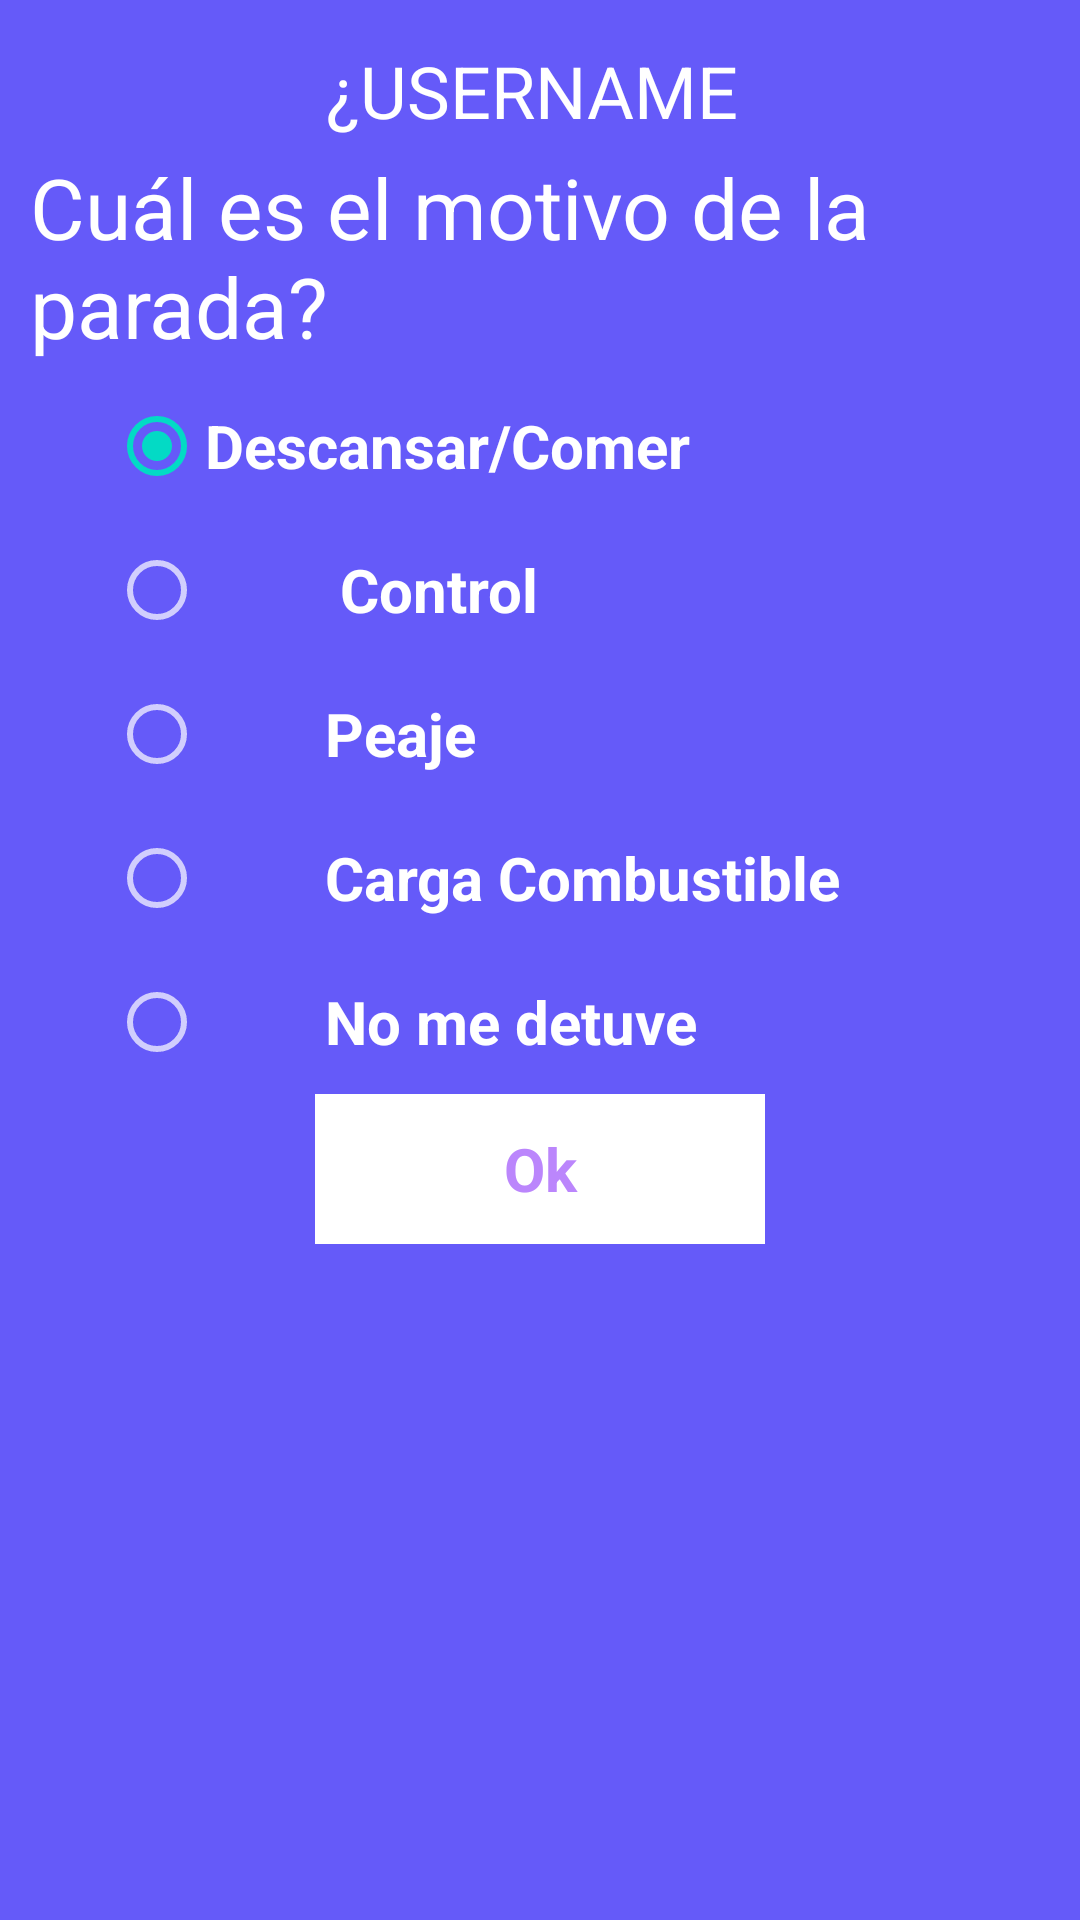

This screen was rendered from an Android layout file. Write that file and the resources it references.
<!-- AndroidManifest.xml: application theme Theme.Map_UI -->
<!-- res/layout/activity_puntos_art_box.xml -->
<?xml version="1.0" encoding="utf-8"?>
<androidx.constraintlayout.widget.ConstraintLayout xmlns:android="http://schemas.android.com/apk/res/android"
    xmlns:app="http://schemas.android.com/apk/res-auto"
    xmlns:tools="http://schemas.android.com/tools"
    android:layout_width="match_parent"
    android:layout_height="wrap_content"
    android:padding="10dp"
    android:keepScreenOn="true"
    android:paddingBottom="10dp"
    android:layout_marginTop="100dp"

    android:background="@color/skyblue"

    tools:context=".puntos_ArtBox">

    <TextView
        android:id="@+id/textViewName"
        android:layout_width="match_parent"
        android:layout_height="wrap_content"
        android:layout_marginLeft="50dp"
        android:layout_marginTop="4dp"
        android:layout_marginRight="50dp"
        android:gravity="center"
        android:text="¿USERNAME "
        android:textColor="@color/white"
        android:textSize="24dp"
        app:layout_constraintEnd_toEndOf="parent"
        app:layout_constraintHorizontal_bias="0.535"
        app:layout_constraintStart_toStartOf="parent"
        app:layout_constraintTop_toTopOf="parent" />

    <TextView
        android:id="@+id/textView8"
        android:layout_width="wrap_content"
        android:layout_height="wrap_content"
        android:layout_marginTop="4dp"
        android:text="Cuál es el motivo de la parada?"
        android:textColor="@color/white"
        android:textSize="28dp"
        app:layout_constraintEnd_toEndOf="parent"
        app:layout_constraintStart_toStartOf="parent"
        app:layout_constraintTop_toBottomOf="@+id/textViewName" />
<RadioGroup
    android:id="@+id/radGrp"
    android:layout_width="wrap_content"
    android:orientation="vertical"
    app:layout_constraintEnd_toEndOf="parent"
    app:layout_constraintHorizontal_bias="0.275"
    app:layout_constraintStart_toStartOf="parent"
    app:layout_constraintTop_toBottomOf="@+id/textView8"
    android:layout_height="wrap_content">
    <RadioButton
        android:id="@+id/radioButton3"
        android:layout_width="wrap_content"
        android:layout_height="wrap_content"
        android:layout_marginTop="4dp"
        android:checked="true"
        android:text="Descansar/Comer"
        android:textColor="@color/white"
        android:textSize="20dp"
        android:textStyle="bold">

    </RadioButton>

    <RadioButton
        android:id="@+id/radioButton4"
        android:layout_width="wrap_content"
        android:layout_height="wrap_content"
        android:text="         Control"
        android:textColor="@color/white"
        android:textSize="20dp"
        android:layout_marginLeft="0dp"
        android:textStyle="bold"
        app:layout_constraintEnd_toEndOf="parent"
        app:layout_constraintHorizontal_bias="0.251"
        app:layout_constraintStart_toStartOf="parent"
        app:layout_constraintTop_toBottomOf="@+id/radioButton3" />


    <RadioButton
        android:id="@+id/radioButton5"
        android:layout_width="wrap_content"
        android:layout_height="wrap_content"
        android:text="        Peaje"
        android:textColor="@color/white"
        android:textSize="20dp"
android:layout_marginRight="2dp"
        android:textStyle="bold"
        app:layout_constraintEnd_toEndOf="parent"
        app:layout_constraintHorizontal_bias="0.222"
        app:layout_constraintStart_toStartOf="parent"
        app:layout_constraintTop_toBottomOf="@+id/radioButton4">

    </RadioButton>

    <RadioButton
        android:layout_width="wrap_content"
        android:layout_height="wrap_content"
        android:text="        Carga Combustible"
        android:textColor="@color/white"
        android:textSize="20dp"
        android:textStyle="bold"
        app:layout_constraintEnd_toEndOf="parent"
        app:layout_constraintHorizontal_bias="0.267"
        app:layout_constraintStart_toStartOf="parent"
        app:layout_constraintTop_toBottomOf="@+id/radioButton5">

    </RadioButton>
    <RadioButton
        android:layout_width="wrap_content"
        android:layout_height="wrap_content"
        android:text="        No me detuve"
        android:textColor="@color/white"
        android:textSize="20dp"
        android:textStyle="bold"
        app:layout_constraintEnd_toEndOf="parent"
        app:layout_constraintHorizontal_bias="0.267"
        app:layout_constraintStart_toStartOf="parent"
        app:layout_constraintTop_toBottomOf="@+id/radioButton5">

    </RadioButton>
</RadioGroup>
    <TextView
        android:id="@+id/btnOk"
        android:layout_width="150dp"
        android:layout_height="50dp"
        android:text="Ok"
        android:textColor="@color/purple_200"
        android:background="@color/white"
        android:textSize="20sp"
        android:gravity="center"
        android:textStyle="bold"
       app:layout_constraintEnd_toEndOf="parent"
        app:layout_constraintStart_toStartOf="parent"
        app:layout_constraintTop_toBottomOf="@+id/radGrp">

    </TextView>


</androidx.constraintlayout.widget.ConstraintLayout>
<!-- resources referenced by this layout -->
<resources>
  <color name="purple_200">#FFBB86FC</color>
  <color name="skyblue"> #655AF9</color>
  <color name="white">#FFFFFFFF</color>
  <style name="Theme.Map_UI" parent="Theme.MaterialComponents.NoActionBar">
          
          <item name="colorPrimary">@color/purple_500</item>
          <item name="colorPrimaryVariant">@color/purple_700</item>
          <item name="colorOnPrimary">@color/white</item>
          
          <item name="colorSecondary">@color/teal_200</item>
          <item name="colorSecondaryVariant">@color/teal_700</item>
          <item name="colorOnSecondary">@color/black</item>
          
          <item name="android:statusBarColor" tools:targetApi="l">?attr/colorPrimaryVariant</item>
          
      </style>
  <color name="purple_500">#FF6200EE</color>
  <color name="purple_700">#FF3700B3</color>
  <color name="teal_200">#FF03DAC5</color>
  <color name="teal_700">#FF018786</color>
  <color name="black">#FF000000</color>
</resources>
